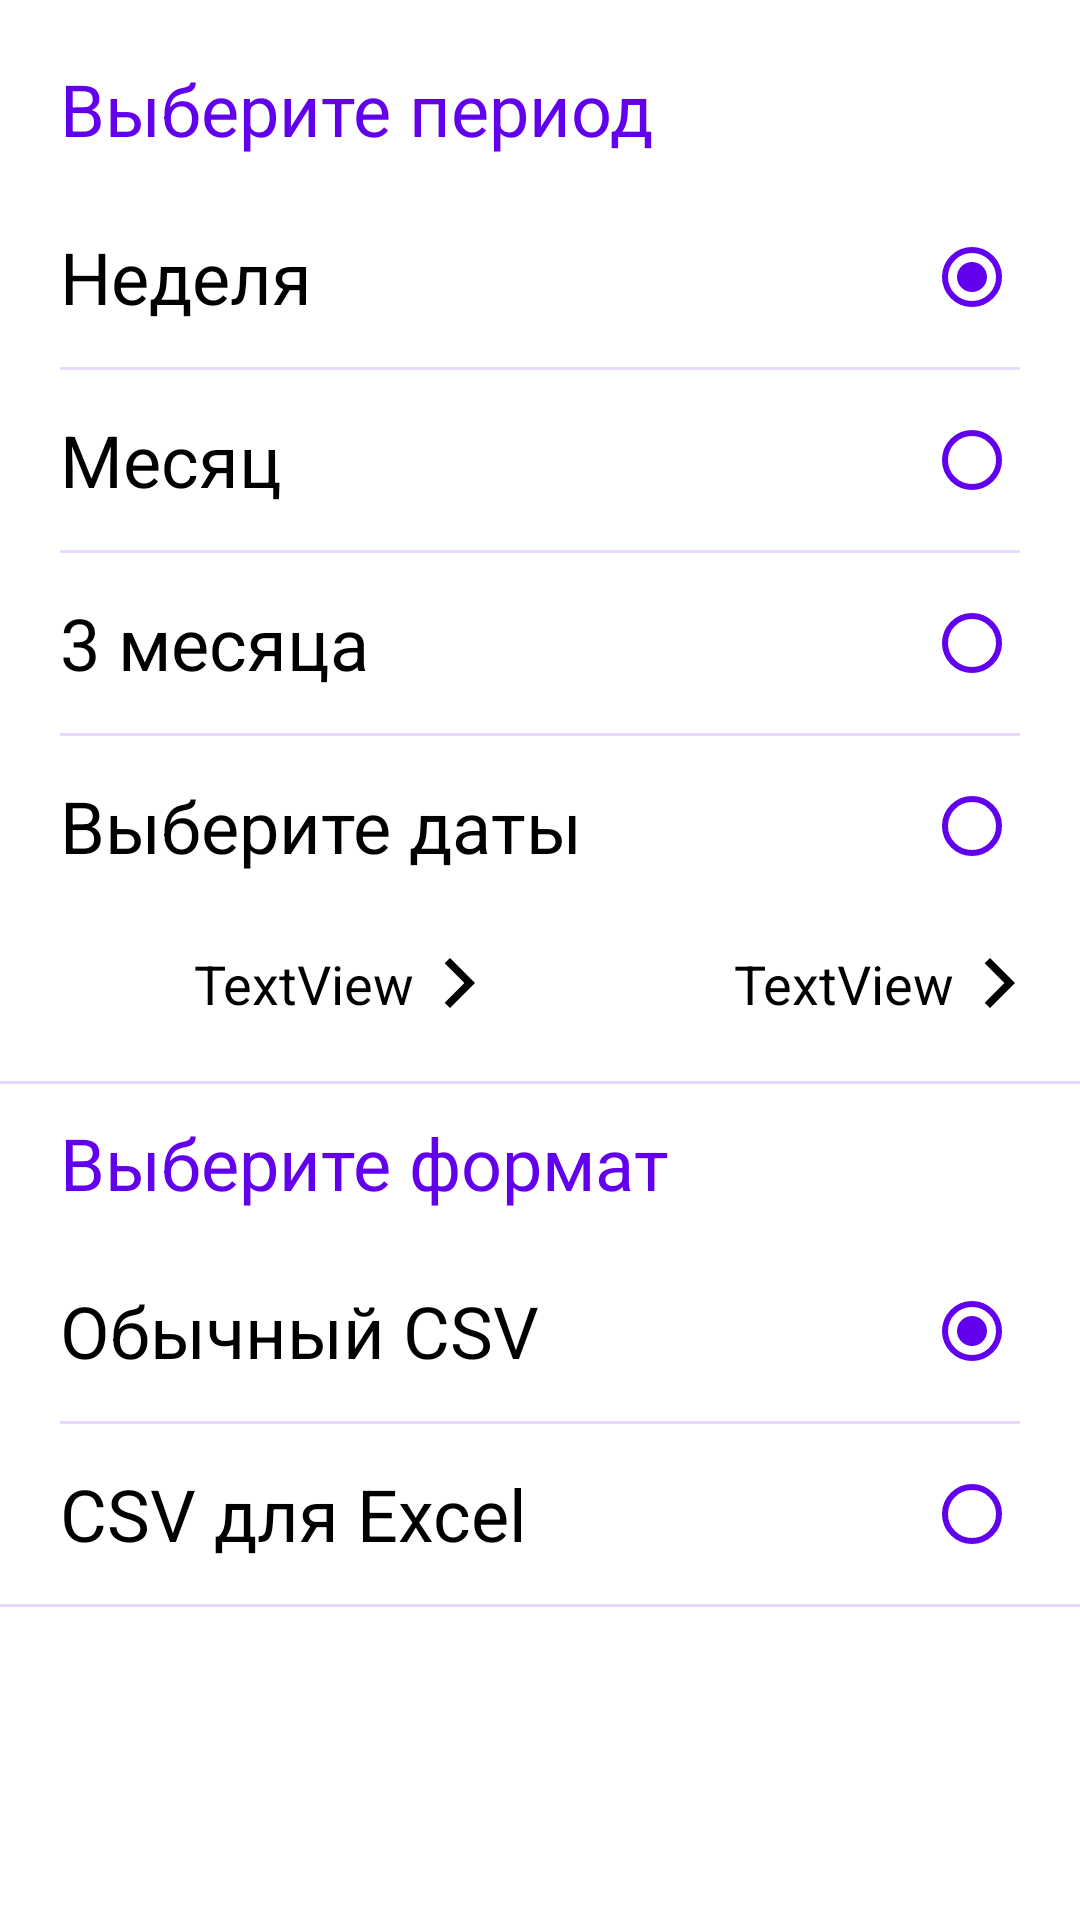

Here is an Android app screen rendered from its layout file. Give the layout XML and the strings, colors and styles it references.
<!-- AndroidManifest.xml: application theme AppTheme -->
<!-- res/layout/fragment_export.xml -->
<?xml version="1.0" encoding="utf-8"?>
<ScrollView
    xmlns:android="http://schemas.android.com/apk/res/android"
    xmlns:app="http://schemas.android.com/apk/res-auto"
    android:layout_width="match_parent"
    android:layout_height="match_parent"
    android:background="#FFFFFF">

    <RelativeLayout
        android:layout_width="match_parent"
        android:layout_height="wrap_content">
        <TextView
            android:id="@+id/textViewPeriod"
            android:layout_width="wrap_content"
            android:layout_height="wrap_content"
            android:text="Выберите период"
            android:paddingTop="20dp"
            android:paddingLeft="20dp"
            android:paddingBottom="10dp"
            android:textSize="24sp"
            android:textColor="@color/colorPrimary" />

        <RadioGroup
            android:id="@+id/radioGroupPeriod"
            android:layout_width="match_parent"
            android:layout_height="wrap_content"
            android:layoutDirection="rtl"
            android:paddingStart="20dp"
            android:paddingEnd="20dp"
            android:layout_below="@id/textViewPeriod">

            <RadioButton
                android:id="@+id/radioButtonWeak"
                android:layout_width="match_parent"
                android:layout_height="60dp"
                android:layout_gravity="start"
                android:checked="true"
                android:text="Неделя"
                android:textAlignment="textStart"
                android:textSize="24sp"
                app:buttonTint="@color/colorPrimary"/>

            <View
                android:layout_width="match_parent"
                android:layout_height="1dp"
                android:background="#266200EE"/>

            <RadioButton
                android:id="@+id/radioButtonMonth"
                android:layout_width="match_parent"
                android:layout_height="60dp"
                android:layout_gravity="start"
                android:text="Месяц"
                android:textAlignment="textStart"
                android:textSize="24sp"
                app:buttonTint="@color/colorPrimary" />

            <View
                android:layout_width="match_parent"
                android:layout_height="1dp"
                android:background="#266200EE"/>

            <RadioButton
                android:id="@+id/radioButtonThreeMonths"
                android:layout_width="match_parent"
                android:layout_height="60dp"
                android:layout_gravity="start"
                android:text="3 месяца"
                android:textAlignment="textStart"
                android:textSize="24sp"
                app:buttonTint="@color/colorPrimary"/>

            <View
                android:layout_width="match_parent"
                android:layout_height="1dp"
                android:background="#266200EE"/>

            <RadioButton
                android:id="@+id/radioButtonSelectDate"
                android:layout_width="match_parent"
                android:layout_height="60dp"
                android:layout_gravity="start"
                android:text="Выберите даты"
                android:textAlignment="textStart"
                android:textSize="24sp"
                app:buttonTint="@color/colorPrimary"/>

        </RadioGroup>

        <LinearLayout
            android:id="@+id/ll_select_date"
            android:layout_width="match_parent"
            android:layout_height="45dp"
            android:layout_below="@+id/radioGroupPeriod"
            android:orientation="horizontal"
            android:visibility="visible"
            android:weightSum="2"
            android:baselineAligned="false">

            <LinearLayout
                android:id="@+id/ll_start_date"
                android:layout_width="wrap_content"
                android:layout_height="match_parent"
                android:layout_weight="1"
                android:gravity="center"
                android:orientation="horizontal">

                <ImageView
                    android:layout_width="23dp"
                    android:layout_height="wrap_content"
                    android:layout_marginStart="20dp"
                    android:layout_marginEnd="5dp"
                    android:src="@drawable/ic_baseline_date" />

                <TextView
                    android:id="@+id/textViewExportStartDate"
                    android:layout_width="wrap_content"
                    android:layout_height="wrap_content"
                    android:text="TextView"
                    android:textColor="@android:color/black"
                    android:textSize="18sp" />

                <ImageView
                    android:layout_width="20dp"
                    android:layout_height="wrap_content"
                    android:layout_marginStart="5dp"
                    android:src="@drawable/ic_arrow_forward_right" />

            </LinearLayout>

            <LinearLayout
                android:id="@+id/ll_end_date"
                android:layout_width="wrap_content"
                android:layout_height="match_parent"
                android:layout_weight="1"
                android:gravity="center"
                android:orientation="horizontal">

                <ImageView
                    android:layout_width="23dp"
                    android:layout_height="wrap_content"
                    android:layout_marginStart="20dp"
                    android:layout_marginEnd="5dp"
                    android:src="@drawable/ic_baseline_date" />

                <TextView
                    android:id="@+id/textViewExportEndDate"
                    android:layout_width="wrap_content"
                    android:layout_height="wrap_content"
                    android:text="TextView"
                    android:textColor="@android:color/black"
                    android:textSize="18sp" />

                <ImageView
                    android:layout_width="20dp"
                    android:layout_height="wrap_content"
                    android:layout_marginStart="5dp"
                    android:src="@drawable/ic_arrow_forward_right" />
            </LinearLayout>

        </LinearLayout>

        <View
            android:id="@+id/line6"
            android:layout_below="@id/ll_select_date"
            android:layout_width="match_parent"
            android:layout_height="1dp"
            android:layout_marginTop="10dp"
            android:background="#266200EE"/>

        <TextView
            android:id="@+id/textViewFormat"
            android:layout_width="wrap_content"
            android:layout_height="wrap_content"
            android:layout_below="@id/line6"
            android:paddingLeft="20dp"
            android:paddingTop="10dp"
            android:paddingBottom="10dp"
            android:text="Выберите формат"
            android:textColor="@color/colorPrimary"
            android:textSize="24sp" />

        <RadioGroup
            android:id="@+id/radioGroupFormatExport"
            android:layout_width="match_parent"
            android:layout_height="wrap_content"
            android:paddingStart="20dp"
            android:paddingEnd="20dp"
            android:layoutDirection="rtl"
            android:layout_below="@+id/textViewFormat">

            <RadioButton
                android:id="@+id/radioButtonExportCsv"
                android:layout_width="match_parent"
                android:layout_height="60dp"
                android:layout_gravity="start"
                android:checked="true"
                android:text="Обычный CSV"
                android:textAlignment="textStart"
                android:textSize="24sp"
                app:buttonTint="@color/colorPrimary"/>

            <View
                android:layout_width="match_parent"
                android:layout_height="1dp"
                android:background="#266200EE"/>

            <RadioButton
                android:id="@+id/radioButtonExportExcel"
                android:layout_width="match_parent"
                android:layout_height="60dp"
                android:layout_gravity="start"
                android:layoutDirection="rtl"
                android:text="CSV для Excel"
                android:textAlignment="textStart"
                android:textSize="24sp"
                app:buttonTint="@color/colorPrimary"/>
        </RadioGroup>

        <View
            android:id="@+id/line7"
            android:layout_below="@id/radioGroupFormatExport"
            android:layout_width="match_parent"
            android:layout_height="1dp"
            android:background="#266200EE"/>

        <LinearLayout
            android:layout_width="match_parent"
            android:layout_height="match_parent"
            android:gravity="center"
            android:layout_below="@+id/line7">
            <Button
                android:id="@+id/btn_export"
                android:layout_width="300dp"
                android:layout_height="wrap_content"
                android:layout_marginBottom="10dp"
                android:layout_marginTop="20dp"
                android:background="@drawable/custom_button"
                android:textColor="#FFFFFF"
                android:text="Экспорт"
                android:textSize="15sp" />
        </LinearLayout>
    </RelativeLayout>
</ScrollView>
<!-- resources referenced by this layout -->
<resources>
  <color name="colorPrimary">#6200EE</color>
  <!-- drawable ic_arrow_forward_right (drawable) -->
  <vector xmlns:android="http://schemas.android.com/apk/res/android"
      android:width="24dp"
      android:height="24dp"
      android:viewportWidth="24"
      android:viewportHeight="24">
    <path
        android:fillColor="#000000"
        android:pathData="M5.88,4.12L13.76,12l-7.88,7.88L8,22l10,-10L8,2z"/>
  </vector>
  <style name="AppTheme" parent="Theme.AppCompat.Light.DarkActionBar"> 
          
          <item name="colorPrimary">@color/colorPrimary</item>
          <item name="colorPrimaryDark">@color/colorPrimaryDark</item>
          <item name="colorAccent">@color/colorAccent</item>
      </style>
  <color name="colorPrimaryDark">#3700B3</color>
  <color name="colorAccent">#03DAC5</color>
</resources>
